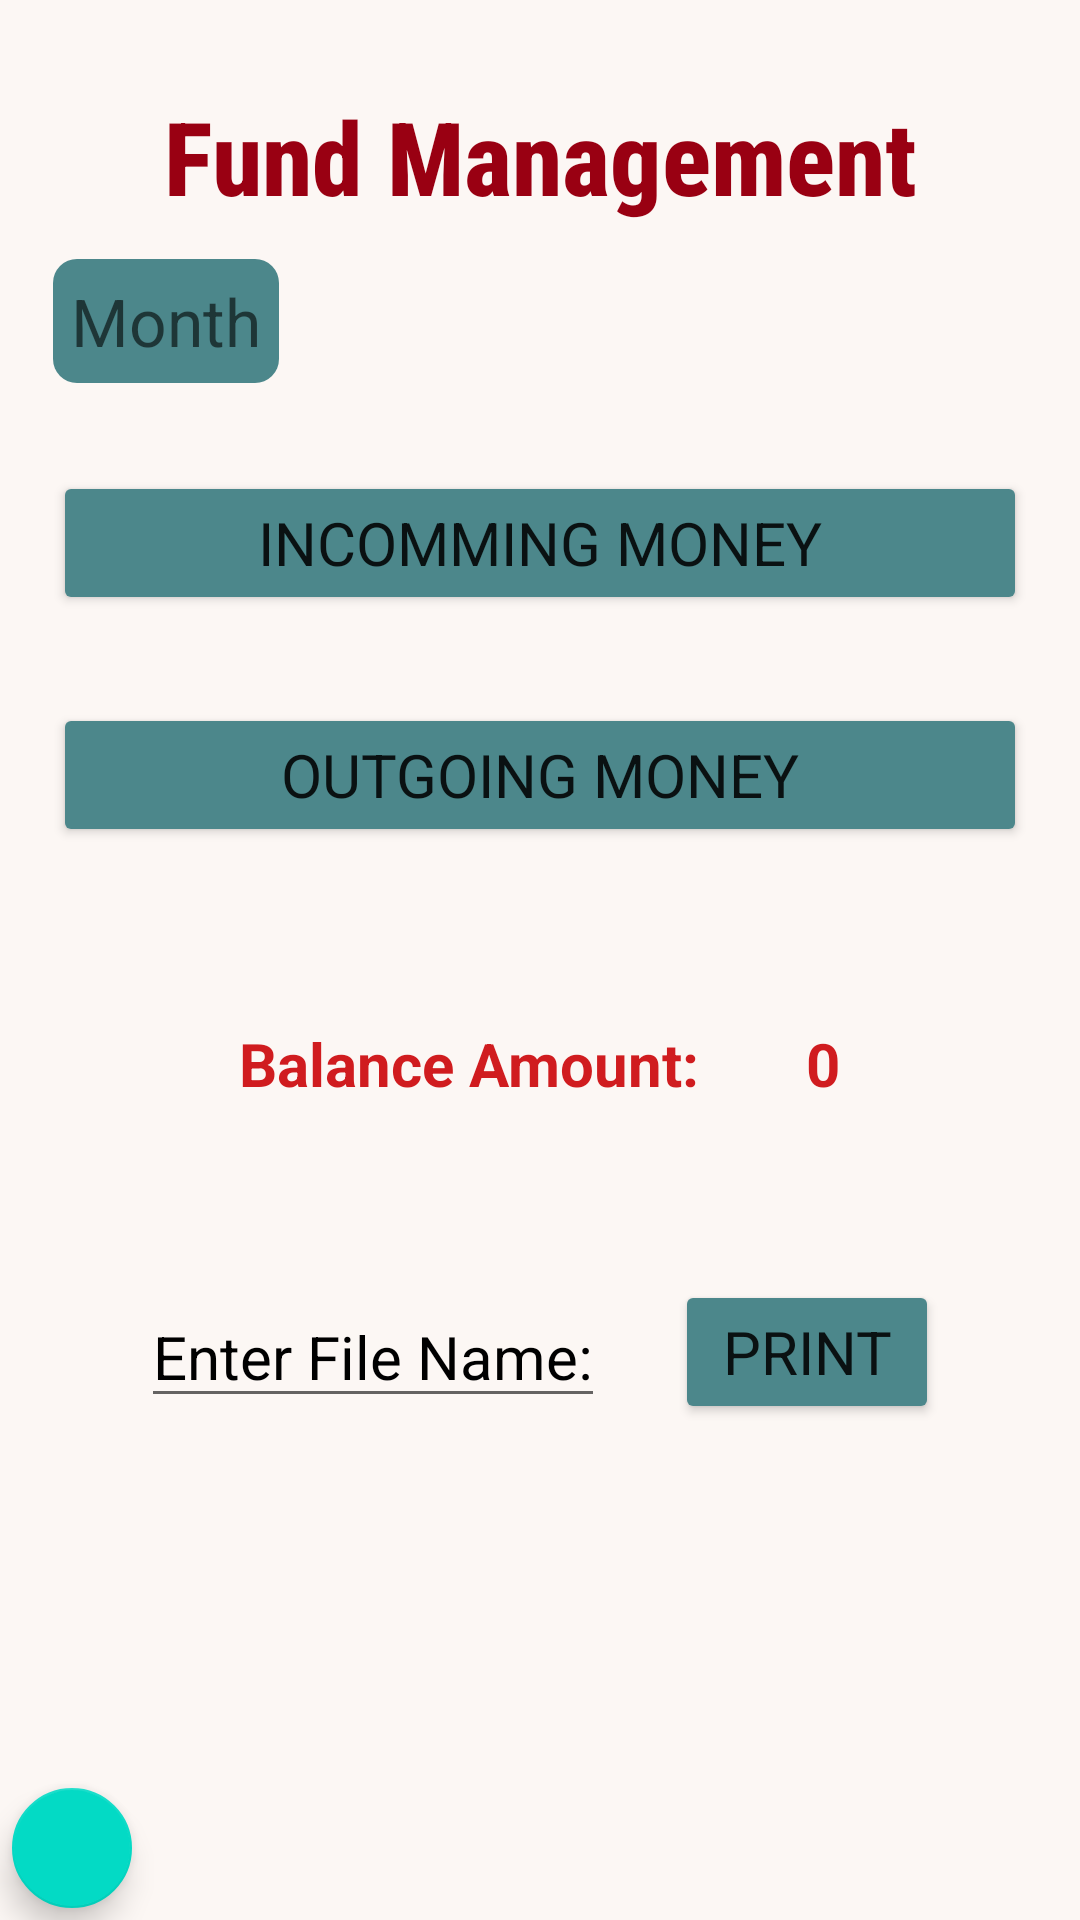

This screen was rendered from an Android layout file. Write that file and the resources it references.
<!-- AndroidManifest.xml: application theme Theme.FundManagement -->
<!-- res/layout/activity_main.xml -->
<?xml version="1.0" encoding="utf-8"?>
<LinearLayout xmlns:android="http://schemas.android.com/apk/res/android"
    xmlns:app="http://schemas.android.com/apk/res-auto"
    xmlns:tools="http://schemas.android.com/tools"
    android:layout_width="match_parent"
    android:layout_height="match_parent"
    android:background="#fcf7f4"
    tools:context=".MainActivity"
    android:orientation="vertical">



    <TextView
        android:id="@+id/textView"
        android:layout_width="match_parent"
        android:layout_height="wrap_content"
        android:layout_marginTop="5mm"
        android:fontFamily="sans-serif-condensed-medium"
        android:gravity="center"
        android:text="Fund Management"
        android:textColor="#990012"
        android:textSize="34sp"
        android:textStyle="bold" />

    <TextView
        android:id="@+id/mnthView"
        android:layout_width="wrap_content"
        android:layout_height="wrap_content"
        android:layout_marginLeft="3mm"
        android:layout_marginTop="2mm"
        android:layout_marginRight="3mm"
        android:hint="Month"
        android:padding="1mm"
        android:textColor="@color/white"
        android:background="@drawable/rounded_corner_g"
        android:textSize="22sp" />

    <Button
        android:id="@+id/btnInc"
        android:layout_width="match_parent"
        android:layout_height="wrap_content"
        android:layout_marginLeft="3mm"
        android:layout_marginTop="5mm"
        android:layout_marginRight="3mm"
        android:backgroundTint="#4c878b"
        android:fontFamily="sans-serif"
        android:text="Incomming Money"
        android:textSize="20sp" />

    <Button
        android:id="@+id/btnOut"
        android:layout_width="match_parent"
        android:layout_height="wrap_content"
        android:layout_marginLeft="3mm"
        android:layout_marginTop="5mm"
        android:layout_marginRight="3mm"
        android:backgroundTint="#4c878b"
        android:fontFamily="sans-serif"
        android:text="Outgoing Money"
        android:textSize="20sp"
        android:textStyle="normal" />

    <LinearLayout
        android:layout_width="wrap_content"
        android:layout_height="wrap_content"
        android:layout_gravity="center"
        android:layout_marginTop="7mm"
        android:orientation="horizontal"
        android:background="@drawable/rounded_corner">

        <TextView
            android:id="@+id/textView2"
            android:layout_width="wrap_content"
            android:layout_height="wrap_content"
            android:layout_gravity="center"
            android:layout_margin="3mm"
            android:text="Balance Amount:"
            android:textColor="#D01C1F"
            android:textSize="20sp"
            android:textStyle="bold" />

        <TextView
            android:id="@+id/resAmt"
            android:layout_width="wrap_content"
            android:layout_height="wrap_content"
            android:layout_margin="3mm"
            android:text="0"
            android:textColor="#D01C1F"
            android:textSize="20sp"
            android:textStyle="bold" />

    </LinearLayout>
    <LinearLayout
        android:layout_width="wrap_content"
        android:layout_height="wrap_content"
        android:layout_gravity="center"
        android:layout_marginTop="7mm"
        android:orientation="horizontal"
        android:background="@drawable/rounded_corner">

        <EditText
            android:id="@+id/fileName"
            android:layout_width="wrap_content"
            android:layout_height="wrap_content"
            android:layout_gravity="center"
            android:layout_marginRight="2mm"
            android:hint="Enter File Name:"
            android:textColorHint="#000000"
            android:textColor="#000000"
            android:textSize="20sp" />

        <Button
            android:id="@+id/btnPrint"
            android:layout_width="wrap_content"
            android:layout_height="wrap_content"
            android:layout_gravity="center"
            android:layout_marginLeft="2mm"
            android:backgroundTint="#4c878b"
            android:fontFamily="sans-serif"
            android:text="PRINT"
            android:textSize="20sp"
            android:textStyle="normal" />

    </LinearLayout>

    <LinearLayout
        android:id="@+id/bot"
        android:layout_width="match_parent"
        android:layout_height="match_parent"
        android:orientation="horizontal">

        <com.google.android.material.floatingactionbutton.FloatingActionButton
            android:id="@+id/add_fab"
            android:layout_width="wrap_content"
            android:layout_height="60dp"
            android:layout_gravity="bottom"
            android:layout_marginEnd="16dp"
            android:src="@drawable/ic_baseline_refresh_24"
            app:fabSize="mini" />

    </LinearLayout>

</LinearLayout>
<!-- resources referenced by this layout -->
<resources>
  <!-- drawable rounded_corner_g (drawable-v24) -->
  <?xml version="1.0" encoding="utf-8"?>
  <shape xmlns:android="http://schemas.android.com/apk/res/android"
      android:shape="rectangle">
      <solid android:color="#4c878b"/>
      <corners android:radius="8dp"></corners>
  
  </shape>
  <style name="Theme.FundManagement" parent="Theme.MaterialComponents.DayNight.DarkActionBar">
          
          <item name="colorPrimary">@color/purple_500</item>
          <item name="colorPrimaryVariant">@color/purple_700</item>
          <item name="colorOnPrimary">@color/white</item>
          
          <item name="colorSecondary">@color/teal_200</item>
          <item name="colorSecondaryVariant">@color/teal_700</item>
          <item name="colorOnSecondary">@color/black</item>
          
          <item name="android:statusBarColor">?attr/colorPrimaryVariant</item>
          
      </style>
  <!-- not gathered from this repository: default colours our renderer supplied (Android Studio template values) -->
  <color name="purple_500">#FF6200EE</color>
  <color name="purple_700">#FF3700B3</color>
  <color name="teal_200">#FF03DAC5</color>
  <color name="teal_700">#FF018786</color>
  <color name="black">#FF000000</color>
  <color name="white">#FFFFFFFF</color>
</resources>
